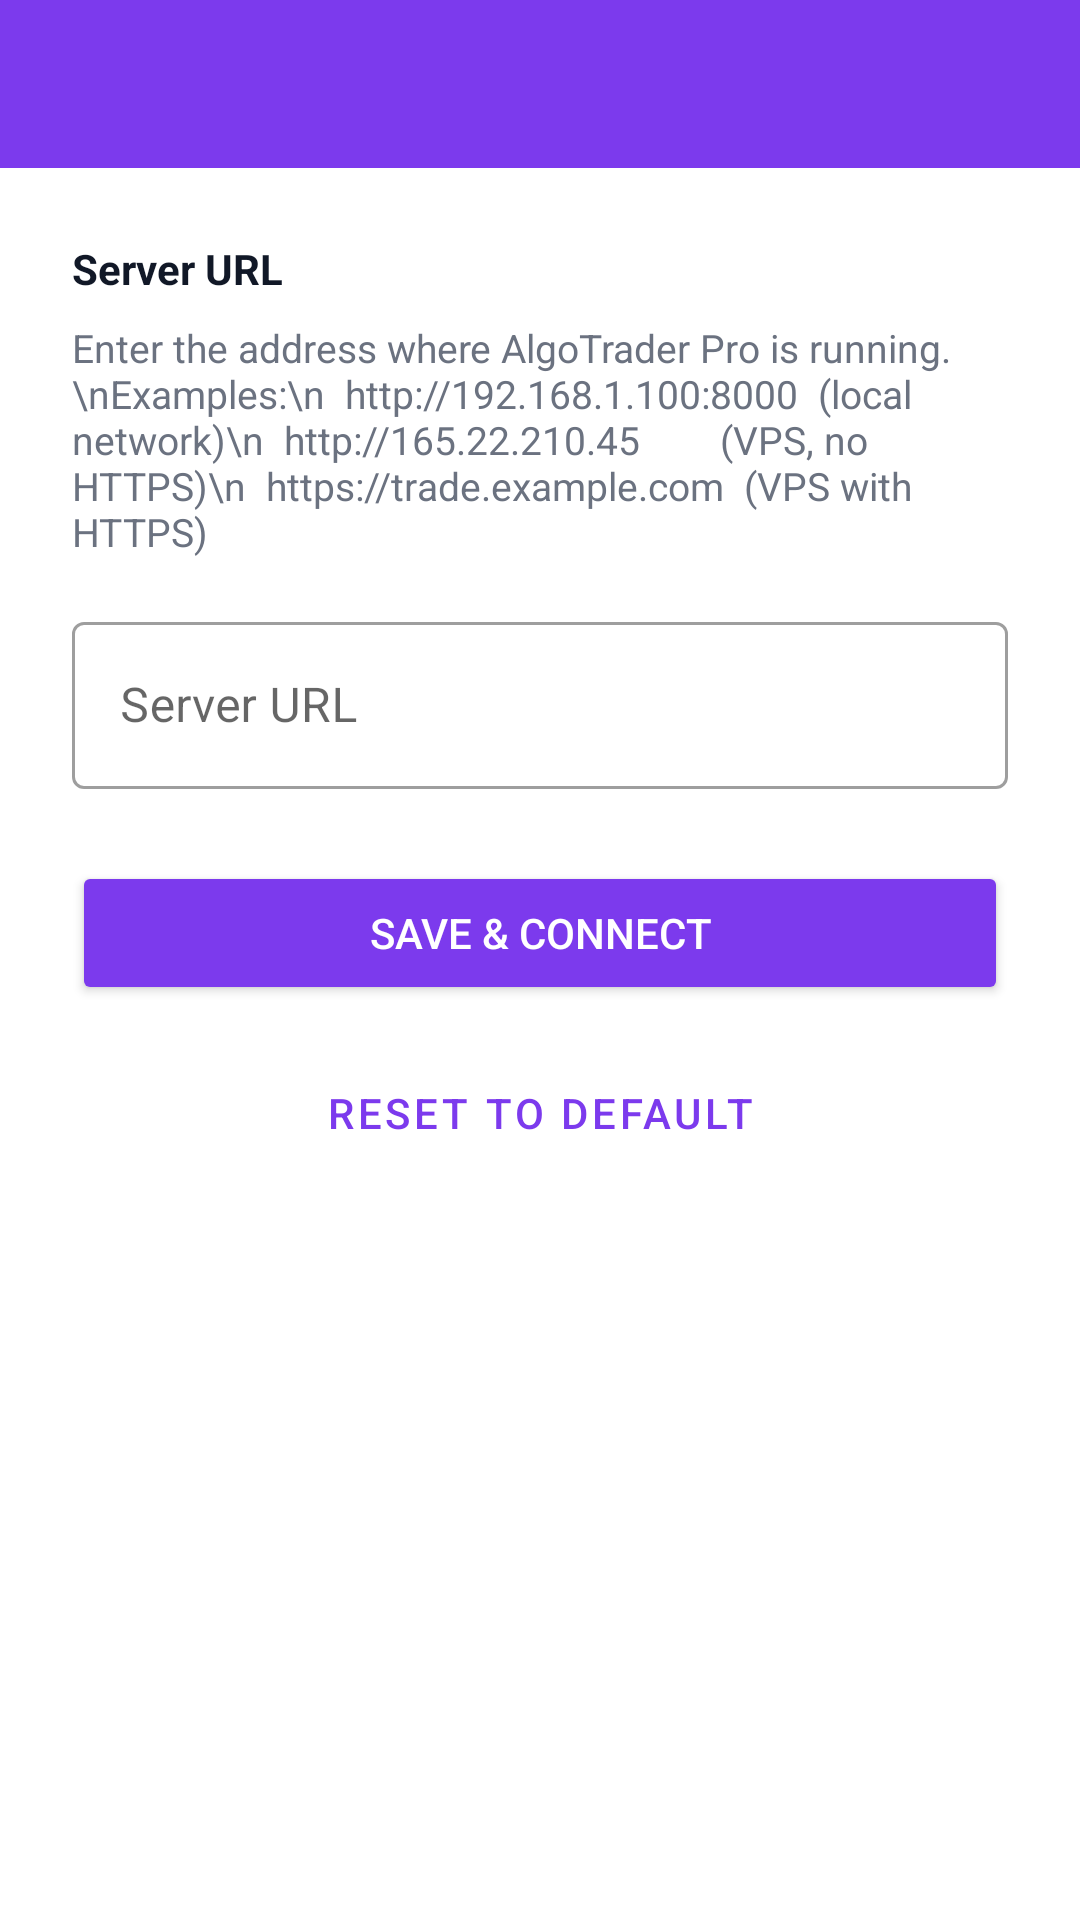

Android layout source for this screen:
<!-- AndroidManifest.xml: application theme Theme.AlgoTrader -->
<!-- res/layout/activity_settings.xml -->
<?xml version="1.0" encoding="utf-8"?>
<LinearLayout
    xmlns:android="http://schemas.android.com/apk/res/android"
    xmlns:app="http://schemas.android.com/apk/res-auto"
    android:layout_width="match_parent"
    android:layout_height="match_parent"
    android:orientation="vertical">

    <com.google.android.material.appbar.AppBarLayout
        android:layout_width="match_parent"
        android:layout_height="wrap_content"
        android:background="#7C3AED">

        <androidx.appcompat.widget.Toolbar
            android:id="@+id/toolbar_settings"
            android:layout_width="match_parent"
            android:layout_height="?attr/actionBarSize"
            android:background="#7C3AED"
            app:titleTextColor="#FFFFFF"/>

    </com.google.android.material.appbar.AppBarLayout>

    <ScrollView
        android:layout_width="match_parent"
        android:layout_height="match_parent">

        <LinearLayout
            android:layout_width="match_parent"
            android:layout_height="wrap_content"
            android:orientation="vertical"
            android:padding="24dp">

            <TextView
                android:layout_width="match_parent"
                android:layout_height="wrap_content"
                android:text="Server URL"
                android:textColor="#111827"
                android:textSize="14sp"
                android:textStyle="bold"
                android:layout_marginBottom="8dp"/>

            <TextView
                android:layout_width="match_parent"
                android:layout_height="wrap_content"
                android:text="Enter the address where AlgoTrader Pro is running.\nExamples:\n  http://192.168.1.100:8000  (local network)\n  http://165.22.210.45        (VPS, no HTTPS)\n  https://trade.example.com  (VPS with HTTPS)"
                android:textColor="#6B7280"
                android:textSize="13sp"
                android:layout_marginBottom="16dp"/>

            <com.google.android.material.textfield.TextInputLayout
                android:layout_width="match_parent"
                android:layout_height="wrap_content"
                android:hint="Server URL"
                style="@style/Widget.MaterialComponents.TextInputLayout.OutlinedBox"
                android:layout_marginBottom="24dp">

                <com.google.android.material.textfield.TextInputEditText
                    android:id="@+id/edit_server_url"
                    android:layout_width="match_parent"
                    android:layout_height="wrap_content"
                    android:imeOptions="actionDone"
                    android:inputType="textUri"
                    android:singleLine="true"/>

            </com.google.android.material.textfield.TextInputLayout>

            <Button
                android:id="@+id/btn_save"
                android:layout_width="match_parent"
                android:layout_height="wrap_content"
                android:backgroundTint="#7C3AED"
                android:text="Save &amp; Connect"
                android:textColor="#FFFFFF"
                android:layout_marginBottom="12dp"/>

            <Button
                android:id="@+id/btn_reset"
                android:layout_width="match_parent"
                android:layout_height="wrap_content"
                style="@style/Widget.MaterialComponents.Button.OutlinedButton"
                android:text="Reset to Default"/>

        </LinearLayout>
    </ScrollView>
</LinearLayout>
<!-- resources referenced by this layout -->
<resources>
  <style name="Theme.AlgoTrader" parent="Theme.MaterialComponents.DayNight.DarkActionBar">
          <item name="colorPrimary">@color/brand</item>
          <item name="colorPrimaryVariant">@color/brand_dark</item>
          <item name="colorOnPrimary">@color/white</item>
          <item name="colorSecondary">@color/brand</item>
          <item name="colorOnSecondary">@color/white</item>
          <item name="android:statusBarColor">@color/brand_dark</item>
          <item name="android:navigationBarColor">@color/bg_dark</item>
          <item name="windowActionBar">false</item>
          <item name="windowNoTitle">true</item>
      </style>
  <color name="brand">#7C3AED</color>
  <color name="brand_dark">#6D28D9</color>
  <color name="white">#FFFFFF</color>
  <color name="bg_dark">#111827</color>
</resources>
